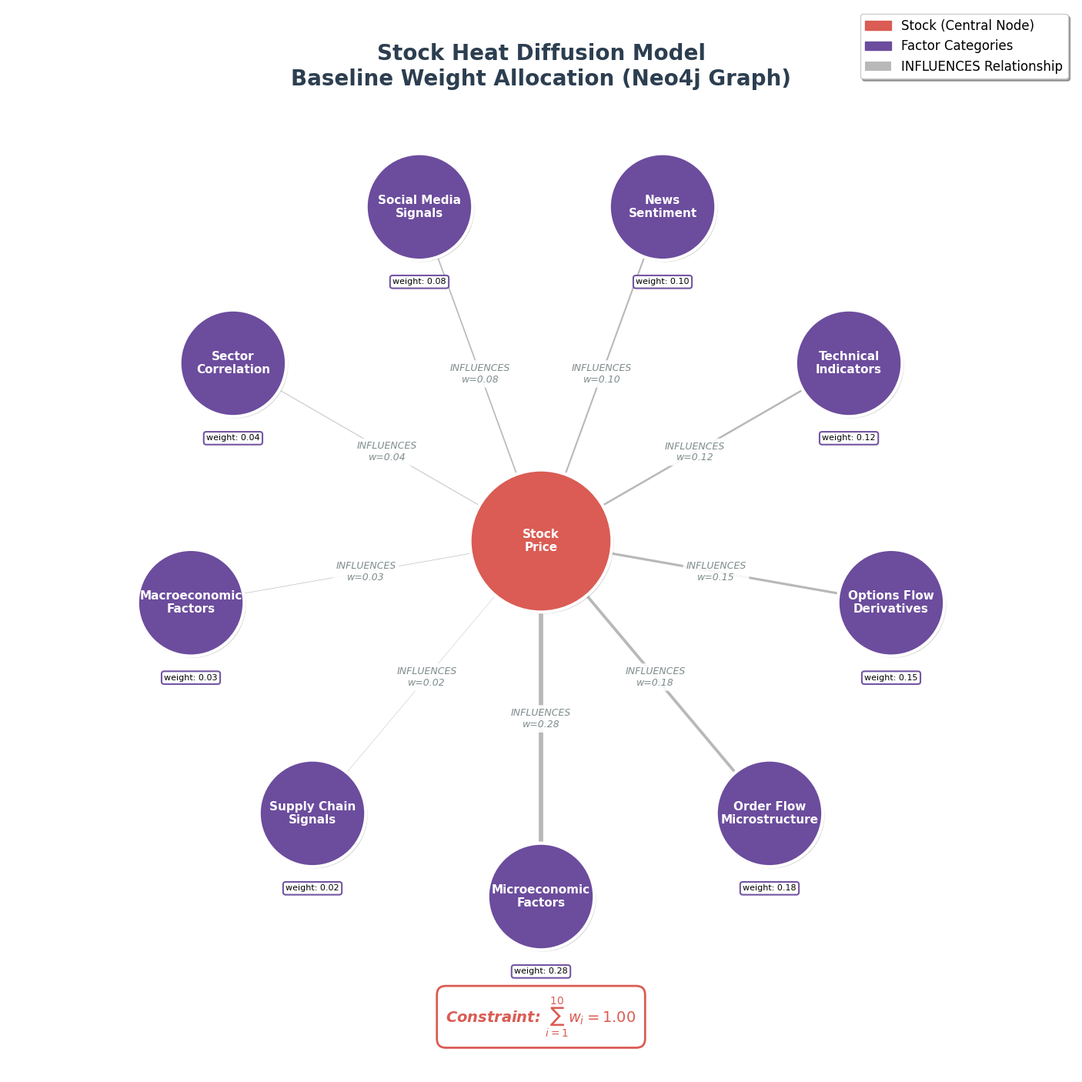
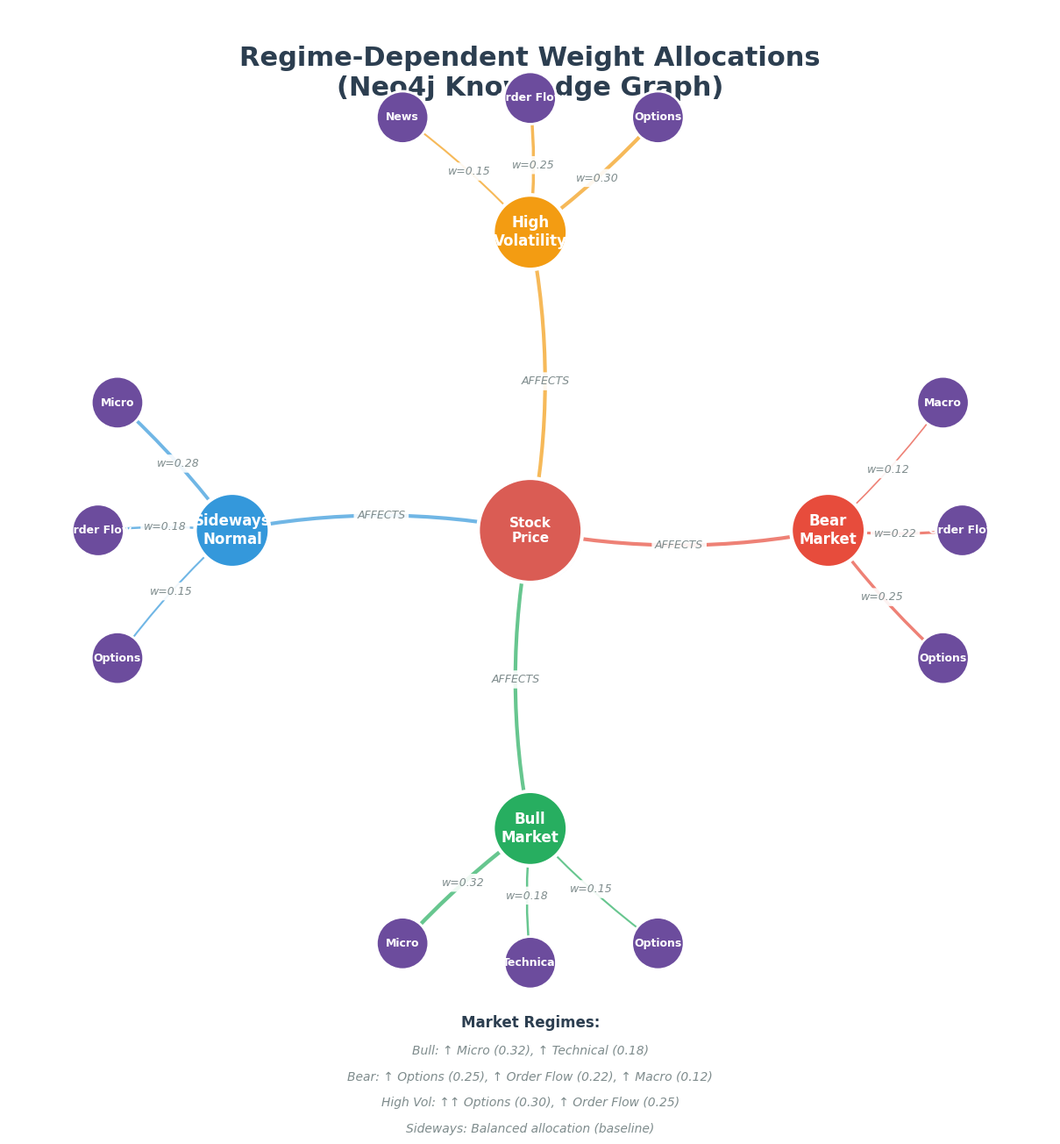
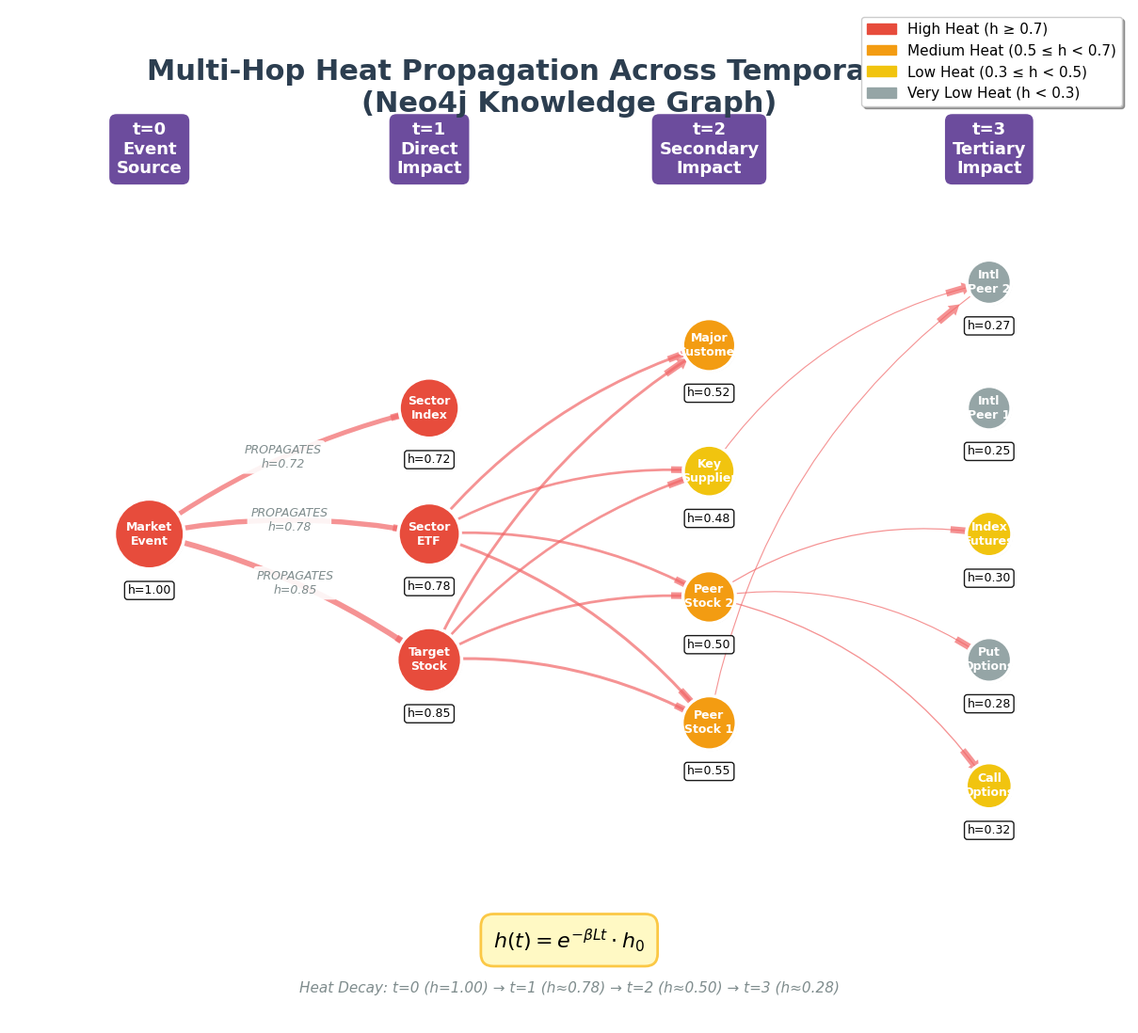
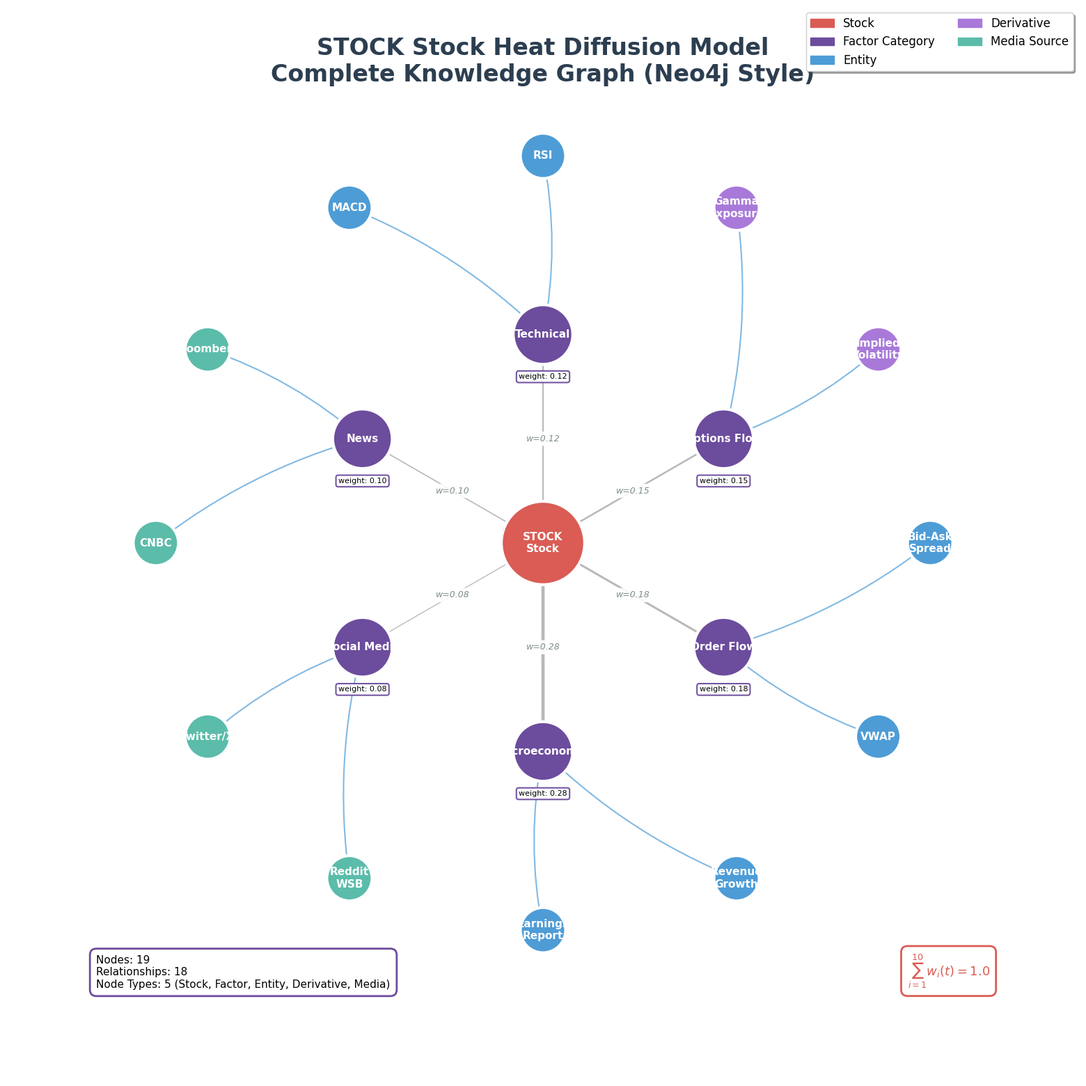

Python code for these plots, in order:
#!/usr/bin/env python3
"""
Neo4j-Style Graph Visualizations for Stock Heat Diffusion Model

Generates production-ready visualizations matching Neo4j Browser aesthetic:
- Large circular nodes with centered labels
- Curved, labeled relationships
- Professional Neo4j color palette
- Node properties displayed
- High-quality 300 DPI output

Based on actual research paper data (Tables 1, 2, 3, 5)
"""

import matplotlib.pyplot as plt
import matplotlib.patches as mpatches
from matplotlib.patches import Circle, FancyBboxPatch, FancyArrowPatch, Arc, Wedge
from matplotlib.path import Path
from matplotlib.bezier import BezierSegment
import matplotlib.patheffects as path_effects
import numpy as np
import networkx as nx
from typing import Tuple, List, Dict
import warnings
warnings.filterwarnings('ignore')

# Neo4j-style configuration
plt.rcParams.update({
    'font.family': 'DejaVu Sans',
    'font.size': 11,
    'axes.labelsize': 12,
    'axes.titlesize': 16,
    'xtick.labelsize': 10,
    'ytick.labelsize': 10,
    'legend.fontsize': 10,
    'figure.titlesize': 18,
    'text.usetex': False,
    'axes.unicode_minus': False
})


class Neo4jColorPalette:
    """
    Professional Neo4j-style color palette
    Based on Neo4j Browser default theme
    """

    # Node colors (Neo4j standard palette)
    NODE_STOCK = '#DA5C54'          # Red (primary entity)
    NODE_FACTOR = '#6C4C9D'         # Purple (categories)
    NODE_ENTITY = '#4E9CD6'         # Blue (entities)
    NODE_EVENT = '#F16667'          # Light red (events)
    NODE_DERIVATIVE = '#A879D9'     # Light purple (derivatives)
    NODE_PARTICIPANT = '#F79767'    # Orange (participants)
    NODE_MEDIA = '#5BBCAA'          # Teal (media)
    NODE_REGIME = '#FBC845'         # Yellow (regimes)

    # Relationship colors
    REL_INFLUENCES = '#9B9B9B'      # Gray (standard)
    REL_HEAT = '#F16667'            # Red (heat flow)
    REL_CORRELATES = '#4E9CD6'      # Blue (correlation)

    # Background and text
    BG_COLOR = '#FFFFFF'            # White background
    BG_GRAPH = '#F9F9F9'            # Light gray graph area
    TEXT_PRIMARY = '#2C3E50'        # Dark gray text
    TEXT_SECONDARY = '#7F8C8D'      # Medium gray text
    TEXT_ON_NODE = '#FFFFFF'        # White text on nodes

    # Neo4j-style shadows and effects
    SHADOW_COLOR = '#000000'
    SHADOW_ALPHA = 0.15


class Neo4jNode:
    """Represents a Neo4j-style circular node with label and properties"""

    def __init__(self, id: str, label: str, node_type: str, properties: Dict = None):
        self.id = id
        self.label = label
        self.node_type = node_type
        self.properties = properties or {}

    def get_color(self) -> str:
        """Get color based on node type"""
        color_map = {
            'stock': Neo4jColorPalette.NODE_STOCK,
            'factor': Neo4jColorPalette.NODE_FACTOR,
            'entity': Neo4jColorPalette.NODE_ENTITY,
            'event': Neo4jColorPalette.NODE_EVENT,
            'derivative': Neo4jColorPalette.NODE_DERIVATIVE,
            'participant': Neo4jColorPalette.NODE_PARTICIPANT,
            'media': Neo4jColorPalette.NODE_MEDIA,
            'regime': Neo4jColorPalette.NODE_REGIME
        }
        return color_map.get(self.node_type, Neo4jColorPalette.NODE_ENTITY)


def draw_neo4j_node(ax, x: float, y: float, node: Neo4jNode, radius: float = 0.4,
                     show_properties: bool = False, zorder: int = 10):
    """
    Draw a Neo4j-style circular node with label

    Features:
    - Large circular node
    - Centered white text
    - Drop shadow
    - Optional property badge
    """

    color = node.get_color()

    # Draw shadow
    shadow = Circle((x + 0.015, y - 0.015), radius,
                   facecolor=Neo4jColorPalette.SHADOW_COLOR,
                   edgecolor='none',
                   alpha=Neo4jColorPalette.SHADOW_ALPHA,
                   zorder=zorder-1)
    ax.add_patch(shadow)

    # Draw main node circle
    circle = Circle((x, y), radius,
                   facecolor=color,
                   edgecolor='white',
                   linewidth=3,
                   zorder=zorder)
    ax.add_patch(circle)

    # Draw label (centered, white text)
    label_text = node.label.replace('\\n', '\n')
    text = ax.text(x, y, label_text,
                  ha='center', va='center',
                  fontsize=11, weight='bold',
                  color=Neo4jColorPalette.TEXT_ON_NODE,
                  zorder=zorder+1)

    # Optional: Draw property badge
    if show_properties and node.properties:
        badge_y = y - radius - 0.15
        prop_text = '\n'.join([f'{k}: {v}' for k, v in list(node.properties.items())[:2]])
        ax.text(x, badge_y, prop_text,
               ha='center', va='top',
               fontsize=8,
               bbox=dict(boxstyle='round,pad=0.3',
                        facecolor='white',
                        edgecolor=color,
                        linewidth=1.5,
                        alpha=0.95),
               zorder=zorder+2)

    return circle


def draw_neo4j_relationship(ax, x1: float, y1: float, x2: float, y2: float,
                            label: str = '', color: str = None,
                            linewidth: float = 2.5, curvature: float = 0.15,
                            zorder: int = 1):
    """
    Draw a Neo4j-style curved relationship with arrow and label

    Features:
    - Curved Bezier path
    - Directional arrow
    - Relationship label
    - Professional styling
    """

    if color is None:
        color = Neo4jColorPalette.REL_INFLUENCES

    # Calculate control point for curve
    mid_x, mid_y = (x1 + x2) / 2, (y1 + y2) / 2
    dx, dy = x2 - x1, y2 - y1

    # Perpendicular offset for curve
    ctrl_x = mid_x - dy * curvature
    ctrl_y = mid_y + dx * curvature

    # Create curved path
    verts = [(x1, y1), (ctrl_x, ctrl_y), (x2, y2)]
    codes = [Path.MOVETO, Path.CURVE3, Path.CURVE3]
    path = Path(verts, codes)

    # Draw relationship path
    patch = mpatches.PathPatch(path,
                              facecolor='none',
                              edgecolor=color,
                              linewidth=linewidth,
                              alpha=0.7,
                              zorder=zorder)
    ax.add_patch(patch)

    # Draw arrow at end
    # Calculate direction at end point
    t = 0.9  # Position along curve for arrow
    arrow_x = (1-t)**2 * x1 + 2*(1-t)*t * ctrl_x + t**2 * x2
    arrow_y = (1-t)**2 * y1 + 2*(1-t)*t * ctrl_y + t**2 * y2

    # Arrow direction (derivative of Bezier curve)
    arrow_dx = 2*(1-t)*(ctrl_x - x1) + 2*t*(x2 - ctrl_x)
    arrow_dy = 2*(1-t)*(ctrl_y - y1) + 2*t*(y2 - ctrl_y)
    arrow_len = np.sqrt(arrow_dx**2 + arrow_dy**2)
    arrow_dx /= arrow_len
    arrow_dy /= arrow_len

    # Draw arrowhead
    arrow_size = 0.12
    arrow = mpatches.FancyArrow(
        arrow_x - arrow_dx * arrow_size,
        arrow_y - arrow_dy * arrow_size,
        arrow_dx * arrow_size * 2,
        arrow_dy * arrow_size * 2,
        width=arrow_size * 0.8,
        head_width=arrow_size * 1.5,
        head_length=arrow_size * 1.2,
        facecolor=color,
        edgecolor='none',
        alpha=0.7,
        zorder=zorder+1
    )
    ax.add_patch(arrow)

    # Draw relationship label
    if label:
        # Position label at curve midpoint
        t_label = 0.5
        label_x = (1-t_label)**2 * x1 + 2*(1-t_label)*t_label * ctrl_x + t_label**2 * x2
        label_y = (1-t_label)**2 * y1 + 2*(1-t_label)*t_label * ctrl_y + t_label**2 * y2

        ax.text(label_x, label_y, label,
               ha='center', va='center',
               fontsize=9, style='italic',
               color=Neo4jColorPalette.TEXT_SECONDARY,
               bbox=dict(boxstyle='round,pad=0.3',
                        facecolor='white',
                        edgecolor='none',
                        alpha=0.9),
               zorder=zorder+2)


def create_neo4j_baseline_weights_graph(output_prefix: str):
    """
    Neo4j-style graph showing baseline weight allocation

    Visualization:
    - Central stock node
    - 10 factor category nodes in circle
    - Weighted relationships (INFLUENCES)
    - Neo4j aesthetic
    """

    # Data from Table 1
    factors = [
        ('MICRO', 'Microeconomic\nFactors', 0.28),
        ('ORDER', 'Order Flow\nMicrostructure', 0.18),
        ('OPTIONS', 'Options Flow\nDerivatives', 0.15),
        ('TECH', 'Technical\nIndicators', 0.12),
        ('NEWS', 'News\nSentiment', 0.10),
        ('SOCIAL', 'Social Media\nSignals', 0.08),
        ('SECTOR', 'Sector\nCorrelation', 0.04),
        ('MACRO', 'Macroeconomic\nFactors', 0.03),
        ('SUPPLY', 'Supply Chain\nSignals', 0.02),
    ]

    # Create figure
    fig, ax = plt.subplots(figsize=(18, 18))
    fig.patch.set_facecolor(Neo4jColorPalette.BG_COLOR)
    ax.set_facecolor(Neo4jColorPalette.BG_GRAPH)
    ax.axis('off')

    # Create nodes
    stock_node = Neo4jNode('STOCK', 'Stock\nPrice', 'stock', {'heat': 1.0})
    stock_pos = (0, 0)

    # Draw factor nodes in circle
    n_factors = len(factors)
    radius_circle = 3.0

    for i, (factor_id, label, weight) in enumerate(factors):
        angle = 2 * np.pi * i / n_factors - np.pi / 2  # Start from top
        x = radius_circle * np.cos(angle)
        y = radius_circle * np.sin(angle)

        # Create node
        node = Neo4jNode(factor_id, label, 'factor', {'weight': f'{weight:.2f}'})

        # Draw node
        draw_neo4j_node(ax, x, y, node, radius=0.45, show_properties=True)

        # Draw relationship to stock
        draw_neo4j_relationship(
            ax, x, y, stock_pos[0], stock_pos[1],
            label=f'INFLUENCES\nw={weight:.2f}',
            color=Neo4jColorPalette.REL_INFLUENCES,
            linewidth=weight * 15,  # Thickness proportional to weight
            curvature=0.0  # Straight lines for clarity
        )

    # Draw central stock node (last, on top)
    draw_neo4j_node(ax, stock_pos[0], stock_pos[1], stock_node,
                   radius=0.6, show_properties=False)

    # Title
    ax.text(0, 4.2, 'Stock Heat Diffusion Model\nBaseline Weight Allocation (Neo4j Graph)',
           fontsize=20, weight='bold', ha='center', va='top',
           color=Neo4jColorPalette.TEXT_PRIMARY)

    # Constraint annotation
    constraint_text = r'Constraint: $\sum_{i=1}^{10} w_i = 1.00$'
    ax.text(0, -4.2, constraint_text,
           fontsize=14, ha='center', va='bottom', style='italic', weight='bold',
           color=Neo4jColorPalette.NODE_STOCK,
           bbox=dict(boxstyle='round,pad=0.6',
                    facecolor='white',
                    edgecolor=Neo4jColorPalette.NODE_STOCK,
                    linewidth=2))

    # Legend
    legend_elements = [
        mpatches.Patch(color=Neo4jColorPalette.NODE_STOCK, label='Stock (Central Node)'),
        mpatches.Patch(color=Neo4jColorPalette.NODE_FACTOR, label='Factor Categories'),
        mpatches.Rectangle((0, 0), 1, 0.1, facecolor=Neo4jColorPalette.REL_INFLUENCES,
                          alpha=0.7, label='INFLUENCES Relationship')
    ]
    ax.legend(handles=legend_elements, loc='upper right', fontsize=12,
             frameon=True, fancybox=True, shadow=True)

    ax.set_xlim(-4.5, 4.5)
    ax.set_ylim(-4.5, 4.5)
    ax.set_aspect('equal')

    filename = f'{output_prefix}_neo4j_baseline_weights.png'
    plt.savefig(filename, dpi=300, bbox_inches='tight', facecolor=Neo4jColorPalette.BG_COLOR)
    print(f"✅ Generated: {filename}")
    plt.close()


def create_neo4j_regime_graph(output_prefix: str):
    """
    Neo4j-style graph showing regime-dependent weight changes

    Visualization:
    - Central stock node
    - 4 regime nodes (Bull, Bear, High Vol, Sideways)
    - Top 3 factors for each regime
    - Weighted relationships showing regime-specific allocations
    """

    # Regime data from Table 5
    regimes = {
        'BULL': {
            'label': 'Bull\nMarket',
            'color': '#27AE60',
            'factors': [('Micro', 0.32), ('Technical', 0.18), ('Options', 0.15)]
        },
        'BEAR': {
            'label': 'Bear\nMarket',
            'color': '#E74C3C',
            'factors': [('Options', 0.25), ('Order Flow', 0.22), ('Macro', 0.12)]
        },
        'HIGH_VOL': {
            'label': 'High\nVolatility',
            'color': '#F39C12',
            'factors': [('Options', 0.30), ('Order Flow', 0.25), ('News', 0.15)]
        },
        'SIDEWAYS': {
            'label': 'Sideways\nNormal',
            'color': '#3498DB',
            'factors': [('Micro', 0.28), ('Order Flow', 0.18), ('Options', 0.15)]
        }
    }

    # Create figure
    fig, ax = plt.subplots(figsize=(20, 16))
    fig.patch.set_facecolor(Neo4jColorPalette.BG_COLOR)
    ax.set_facecolor(Neo4jColorPalette.BG_GRAPH)
    ax.axis('off')

    # Central stock node
    stock_node = Neo4jNode('STOCK', 'Stock\nPrice', 'stock')
    stock_pos = (0, 0)

    # Position regimes in circle
    regime_radius = 4.0
    regime_positions = {}

    for i, (regime_id, regime_data) in enumerate(regimes.items()):
        angle = 2 * np.pi * i / len(regimes) - np.pi / 2
        x = regime_radius * np.cos(angle)
        y = regime_radius * np.sin(angle)
        regime_positions[regime_id] = (x, y)

        # Create regime node
        regime_node = Neo4jNode(regime_id, regime_data['label'], 'regime')

        # Draw regime node
        circle = Circle((x, y), 0.5,
                       facecolor=regime_data['color'],
                       edgecolor='white',
                       linewidth=3,
                       zorder=10)
        ax.add_patch(circle)

        ax.text(x, y, regime_data['label'],
               ha='center', va='center',
               fontsize=12, weight='bold',
               color='white',
               zorder=11)

        # Draw relationship to stock
        draw_neo4j_relationship(
            ax, x, y, stock_pos[0], stock_pos[1],
            label='AFFECTS',
            color=regime_data['color'],
            linewidth=3.0,
            curvature=0.1
        )

        # Draw top 3 factors for this regime
        for j, (factor_name, weight) in enumerate(regime_data['factors']):
            factor_angle = angle + (j - 1) * 0.3
            factor_radius = regime_radius + 1.8
            fx = factor_radius * np.cos(factor_angle)
            fy = factor_radius * np.sin(factor_angle)

            # Factor node (small)
            factor_circle = Circle((fx, fy), 0.35,
                                  facecolor=Neo4jColorPalette.NODE_FACTOR,
                                  edgecolor='white',
                                  linewidth=2,
                                  zorder=8)
            ax.add_patch(factor_circle)

            ax.text(fx, fy, factor_name,
                   ha='center', va='center',
                   fontsize=9, weight='bold',
                   color='white',
                   zorder=9)

            # Relationship to regime
            draw_neo4j_relationship(
                ax, fx, fy, x, y,
                label=f'w={weight:.2f}',
                color=regime_data['color'],
                linewidth=weight * 10,
                curvature=0.05
            )

    # Draw central stock node
    draw_neo4j_node(ax, stock_pos[0], stock_pos[1], stock_node, radius=0.7)

    # Title
    ax.text(0, 6.5, 'Regime-Dependent Weight Allocations\n(Neo4j Knowledge Graph)',
           fontsize=22, weight='bold', ha='center', va='top',
           color=Neo4jColorPalette.TEXT_PRIMARY)

    # Regime legend
    legend_y = -6.5
    ax.text(0, legend_y, 'Market Regimes:',
           fontsize=12, weight='bold', ha='center', va='top',
           color=Neo4jColorPalette.TEXT_PRIMARY)

    regime_texts = [
        'Bull: ↑ Micro (0.32), ↑ Technical (0.18)',
        'Bear: ↑ Options (0.25), ↑ Order Flow (0.22), ↑ Macro (0.12)',
        'High Vol: ↑↑ Options (0.30), ↑ Order Flow (0.25)',
        'Sideways: Balanced allocation (baseline)'
    ]

    for i, text in enumerate(regime_texts):
        ax.text(0, legend_y - 0.4 - i * 0.35, text,
               fontsize=10, ha='center', va='top', style='italic',
               color=Neo4jColorPalette.TEXT_SECONDARY)

    ax.set_xlim(-7, 7)
    ax.set_ylim(-7.5, 7)
    ax.set_aspect('equal')

    filename = f'{output_prefix}_neo4j_regime_graph.png'
    plt.savefig(filename, dpi=300, bbox_inches='tight', facecolor=Neo4jColorPalette.BG_COLOR)
    print(f"✅ Generated: {filename}")
    plt.close()


def create_neo4j_heat_propagation_graph(output_prefix: str):
    """
    Neo4j-style heat propagation graph across temporal layers

    Visualization:
    - 4 temporal layers (t=0 to t=3)
    - Nodes color-coded by heat intensity
    - Heat decay relationships
    - Neo4j aesthetic
    """

    # Create figure
    fig, ax = plt.subplots(figsize=(22, 14))
    fig.patch.set_facecolor(Neo4jColorPalette.BG_COLOR)
    ax.set_facecolor(Neo4jColorPalette.BG_GRAPH)
    ax.axis('off')

    # Layer data
    layers = {
        0: [('EVENT', 'Market\nEvent', 1.00)],
        1: [
            ('STOCK', 'Target\nStock', 0.85),
            ('SECTOR_ETF', 'Sector\nETF', 0.78),
            ('INDEX', 'Sector\nIndex', 0.72)
        ],
        2: [
            ('PEER1', 'Peer\nStock 1', 0.55),
            ('PEER2', 'Peer\nStock 2', 0.50),
            ('SUPPLIER', 'Key\nSupplier', 0.48),
            ('CUSTOMER', 'Major\nCustomer', 0.52),
        ],
        3: [
            ('CALLS', 'Call\nOptions', 0.32),
            ('PUTS', 'Put\nOptions', 0.28),
            ('FUTURES', 'Index\nFutures', 0.30),
            ('INTL1', 'Intl\nPeer 1', 0.25),
            ('INTL2', 'Intl\nPeer 2', 0.27),
        ]
    }

    # Position nodes
    node_positions = {}
    layer_x_positions = [-6, -2, 2, 6]

    for layer_idx, nodes in layers.items():
        x = layer_x_positions[layer_idx]
        n_nodes = len(nodes)
        y_spacing = 1.8
        y_start = -(n_nodes - 1) * y_spacing / 2

        for i, (node_id, label, heat) in enumerate(nodes):
            y = y_start + i * y_spacing
            node_positions[node_id] = (x, y, heat, label)

    # Draw relationships (edges)
    # Layer 0 → Layer 1
    for target_id in ['STOCK', 'SECTOR_ETF', 'INDEX']:
        x1, y1, h1, _ = node_positions['EVENT']
        x2, y2, h2, _ = node_positions[target_id]

        draw_neo4j_relationship(
            ax, x1, y1, x2, y2,
            label=f'PROPAGATES\nh={h2:.2f}',
            color=Neo4jColorPalette.REL_HEAT,
            linewidth=h2 * 5,
            curvature=0.1
        )

    # Layer 1 → Layer 2
    for source_id in ['STOCK', 'SECTOR_ETF']:
        for target_id in ['PEER1', 'PEER2', 'SUPPLIER', 'CUSTOMER']:
            x1, y1, h1, _ = node_positions[source_id]
            x2, y2, h2, _ = node_positions[target_id]

            draw_neo4j_relationship(
                ax, x1, y1, x2, y2,
                label='',
                color=Neo4jColorPalette.REL_HEAT,
                linewidth=h2 * 4,
                curvature=0.15,
                zorder=0
            )

    # Layer 2 → Layer 3
    for source_id in ['PEER1', 'PEER2', 'SUPPLIER']:
        for target_id in ['CALLS', 'PUTS', 'FUTURES', 'INTL1', 'INTL2']:
            x1, y1, h1, _ = node_positions[source_id]
            x2, y2, h2, _ = node_positions[target_id]

            # Only draw some relationships to avoid clutter
            if np.random.random() < 0.4:
                draw_neo4j_relationship(
                    ax, x1, y1, x2, y2,
                    label='',
                    color=Neo4jColorPalette.REL_HEAT,
                    linewidth=h2 * 3,
                    curvature=0.2,
                    zorder=0
                )

    # Draw nodes
    for node_id, (x, y, heat, label) in node_positions.items():
        # Color based on heat intensity
        if heat >= 0.7:
            color = '#E74C3C'  # Red (high heat)
        elif heat >= 0.5:
            color = '#F39C12'  # Orange (medium heat)
        elif heat >= 0.3:
            color = '#F1C40F'  # Yellow (low heat)
        else:
            color = '#95A5A6'  # Gray (very low heat)

        # Node size based on heat
        radius = 0.25 + heat * 0.25

        # Draw shadow
        shadow = Circle((x + 0.015, y - 0.015), radius,
                       facecolor=Neo4jColorPalette.SHADOW_COLOR,
                       alpha=0.15,
                       zorder=9)
        ax.add_patch(shadow)

        # Draw node
        circle = Circle((x, y), radius,
                       facecolor=color,
                       edgecolor='white',
                       linewidth=2.5,
                       zorder=10)
        ax.add_patch(circle)

        # Label
        ax.text(x, y, label,
               ha='center', va='center',
               fontsize=9, weight='bold',
               color='white',
               zorder=11)

        # Heat value below node
        ax.text(x, y - radius - 0.22, f'h={heat:.2f}',
               ha='center', va='top',
               fontsize=9,
               bbox=dict(boxstyle='round,pad=0.25',
                        facecolor='white',
                        alpha=0.9),
               zorder=11)

    # Layer labels
    layer_labels = ['t=0\nEvent\nSource', 't=1\nDirect\nImpact',
                   't=2\nSecondary\nImpact', 't=3\nTertiary\nImpact']

    for i, (x_pos, label_text) in enumerate(zip(layer_x_positions, layer_labels)):
        ax.text(x_pos, 5.5, label_text,
               ha='center', va='center',
               fontsize=13, weight='bold',
               color='white',
               bbox=dict(boxstyle='round,pad=0.5',
                        facecolor=Neo4jColorPalette.NODE_FACTOR,
                        edgecolor='white',
                        linewidth=2))

    # Title
    ax.text(0, 6.8, 'Multi-Hop Heat Propagation Across Temporal Layers\n(Neo4j Knowledge Graph)',
           fontsize=22, weight='bold', ha='center', va='top',
           color=Neo4jColorPalette.TEXT_PRIMARY)

    # Heat equation
    equation_text = r'$h(t) = e^{-\beta L t} \cdot h_0$'
    ax.text(0, -6.0, equation_text,
           fontsize=16, ha='center', va='bottom',
           bbox=dict(boxstyle='round,pad=0.6',
                    facecolor='#FFF9C4',
                    edgecolor=Neo4jColorPalette.NODE_REGIME,
                    linewidth=2))

    # Heat decay pattern
    decay_text = 'Heat Decay: t=0 (h=1.00) → t=1 (h≈0.78) → t=2 (h≈0.50) → t=3 (h≈0.28)'
    ax.text(0, -6.6, decay_text,
           fontsize=11, ha='center', va='bottom', style='italic',
           color=Neo4jColorPalette.TEXT_SECONDARY)

    # Heat intensity legend
    legend_elements = [
        mpatches.Patch(color='#E74C3C', label='High Heat (h ≥ 0.7)'),
        mpatches.Patch(color='#F39C12', label='Medium Heat (0.5 ≤ h < 0.7)'),
        mpatches.Patch(color='#F1C40F', label='Low Heat (0.3 ≤ h < 0.5)'),
        mpatches.Patch(color='#95A5A6', label='Very Low Heat (h < 0.3)'),
    ]
    ax.legend(handles=legend_elements, loc='upper right', fontsize=11,
             frameon=True, fancybox=True, shadow=True)

    ax.set_xlim(-8, 8)
    ax.set_ylim(-7, 7.5)
    ax.set_aspect('equal')

    filename = f'{output_prefix}_neo4j_heat_propagation.png'
    plt.savefig(filename, dpi=300, bbox_inches='tight', facecolor=Neo4jColorPalette.BG_COLOR)
    print(f"✅ Generated: {filename}")
    plt.close()


def create_neo4j_complete_knowledge_graph(output_prefix: str, ticker: str = 'STOCK'):
    """
    Neo4j-style complete knowledge graph with all entity types

    Comprehensive visualization showing:
    - Stock (central)
    - Factor categories
    - Individual entities
    - Events
    - Derivatives
    - Participants
    - Media sources
    """

    # Create figure
    fig, ax = plt.subplots(figsize=(24, 20))
    fig.patch.set_facecolor(Neo4jColorPalette.BG_COLOR)
    ax.set_facecolor(Neo4jColorPalette.BG_GRAPH)
    ax.axis('off')

    # Central stock node
    stock_node = Neo4jNode(ticker, f'{ticker}\nStock', 'stock',
                          {'price': '$XXX.XX', 'heat': '1.0'})
    stock_pos = (0, 0)

    # Factor categories (inner circle)
    factors = [
        ('MICRO', 'Microeconomic', 0.28),
        ('ORDER', 'Order Flow', 0.18),
        ('OPTIONS', 'Options Flow', 0.15),
        ('TECH', 'Technical', 0.12),
        ('NEWS', 'News', 0.10),
        ('SOCIAL', 'Social Media', 0.08),
    ]

    factor_radius = 3.5
    factor_positions = {}

    for i, (fid, label, weight) in enumerate(factors):
        angle = 2 * np.pi * i / len(factors) - np.pi / 2
        x = factor_radius * np.cos(angle)
        y = factor_radius * np.sin(angle)
        factor_positions[fid] = (x, y, weight)

        # Draw factor node
        node = Neo4jNode(fid, label, 'factor', {'weight': f'{weight:.2f}'})
        draw_neo4j_node(ax, x, y, node, radius=0.5, show_properties=True)

        # Relationship to stock
        draw_neo4j_relationship(
            ax, x, y, stock_pos[0], stock_pos[1],
            label=f'w={weight:.2f}',
            color=Neo4jColorPalette.REL_INFLUENCES,
            linewidth=weight * 12,
            curvature=0.0
        )

    # Entity nodes (outer circle) - specific examples for each factor
    entities = [
        # Microeconomic entities
        ('EARNINGS', 'Earnings\nReport', 'entity', 'MICRO'),
        ('REVENUE', 'Revenue\nGrowth', 'entity', 'MICRO'),

        # Order flow entities
        ('VWAP', 'VWAP', 'entity', 'ORDER'),
        ('SPREAD', 'Bid-Ask\nSpread', 'entity', 'ORDER'),

        # Options entities
        ('IV', 'Implied\nVolatility', 'derivative', 'OPTIONS'),
        ('GAMMA', 'Gamma\nExposure', 'derivative', 'OPTIONS'),

        # Technical entities
        ('RSI', 'RSI', 'entity', 'TECH'),
        ('MACD', 'MACD', 'entity', 'TECH'),

        # News entities
        ('BLOOMBERG', 'Bloomberg', 'media', 'NEWS'),
        ('CNBC', 'CNBC', 'media', 'NEWS'),

        # Social entities
        ('TWITTER', 'Twitter/X', 'media', 'SOCIAL'),
        ('REDDIT', 'Reddit\nWSB', 'media', 'SOCIAL'),
    ]

    entity_radius = 6.5

    for i, (eid, label, etype, parent_factor) in enumerate(entities):
        # Distribute around circle
        angle = 2 * np.pi * i / len(entities) - np.pi / 2
        x = entity_radius * np.cos(angle)
        y = entity_radius * np.sin(angle)

        # Draw entity node
        node = Neo4jNode(eid, label, etype)
        draw_neo4j_node(ax, x, y, node, radius=0.38, show_properties=False, zorder=8)

        # Relationship to parent factor
        if parent_factor in factor_positions:
            fx, fy, _ = factor_positions[parent_factor]
            draw_neo4j_relationship(
                ax, x, y, fx, fy,
                label='',
                color=Neo4jColorPalette.REL_CORRELATES,
                linewidth=1.5,
                curvature=0.1,
                zorder=1
            )

    # Draw central stock node (on top)
    draw_neo4j_node(ax, stock_pos[0], stock_pos[1], stock_node,
                   radius=0.7, show_properties=False, zorder=15)

    # Title
    ax.text(0, 8.5, f'{ticker} Stock Heat Diffusion Model\nComplete Knowledge Graph (Neo4j Style)',
           fontsize=24, weight='bold', ha='center', va='top',
           color=Neo4jColorPalette.TEXT_PRIMARY)

    # Statistics box
    stats_text = (
        f'Nodes: {1 + len(factors) + len(entities)}\n'
        f'Relationships: {len(factors) + len(entities)}\n'
        f'Node Types: 5 (Stock, Factor, Entity, Derivative, Media)'
    )
    ax.text(-7.5, -7.5, stats_text,
           fontsize=11,
           bbox=dict(boxstyle='round,pad=0.6',
                    facecolor='white',
                    edgecolor=Neo4jColorPalette.NODE_FACTOR,
                    linewidth=2),
           verticalalignment='bottom')

    # Legend
    legend_elements = [
        mpatches.Patch(color=Neo4jColorPalette.NODE_STOCK, label='Stock'),
        mpatches.Patch(color=Neo4jColorPalette.NODE_FACTOR, label='Factor Category'),
        mpatches.Patch(color=Neo4jColorPalette.NODE_ENTITY, label='Entity'),
        mpatches.Patch(color=Neo4jColorPalette.NODE_DERIVATIVE, label='Derivative'),
        mpatches.Patch(color=Neo4jColorPalette.NODE_MEDIA, label='Media Source'),
    ]
    ax.legend(handles=legend_elements, loc='upper right', fontsize=12,
             frameon=True, fancybox=True, shadow=True, ncol=2)

    # Constraint
    constraint_text = r'$\sum_{i=1}^{10} w_i(t) = 1.0$'
    ax.text(7.5, -7.5, constraint_text,
           fontsize=13, ha='right', va='bottom', weight='bold',
           color=Neo4jColorPalette.NODE_STOCK,
           bbox=dict(boxstyle='round,pad=0.5',
                    facecolor='white',
                    edgecolor=Neo4jColorPalette.NODE_STOCK,
                    linewidth=2))

    ax.set_xlim(-9, 9)
    ax.set_ylim(-9, 9)
    ax.set_aspect('equal')

    filename = f'{output_prefix}_neo4j_complete_graph.png'
    plt.savefig(filename, dpi=300, bbox_inches='tight', facecolor=Neo4jColorPalette.BG_COLOR)
    print(f"✅ Generated: {filename}")
    plt.close()


def main():
    """Generate all Neo4j-style visualizations"""

    print("=" * 80)
    print("GENERATING NEO4J-STYLE GRAPH VISUALIZATIONS")
    print("Stock Heat Diffusion Model - Production-Ready Neo4j Aesthetic")
    print("=" * 80)
    print()

    ticker = "STOCK"
    output_prefix = "paper"

    print(f"📊 Generating Neo4j-style graphs for: {ticker}")
    print(f"📁 Output prefix: {output_prefix}_neo4j_*.png")
    print()
    print("🎨 Creating visualizations...")
    print()

    # Generate all Neo4j-style visualizations
    create_neo4j_baseline_weights_graph(output_prefix)
    create_neo4j_regime_graph(output_prefix)
    create_neo4j_heat_propagation_graph(output_prefix)
    create_neo4j_complete_knowledge_graph(output_prefix, ticker)

    print()
    print("=" * 80)
    print("✅ ALL NEO4J-STYLE VISUALIZATIONS GENERATED SUCCESSFULLY")
    print("=" * 80)
    print()
    print("📋 Generated Files:")
    print("   1. paper_neo4j_baseline_weights.png    - Baseline weight allocation graph")
    print("   2. paper_neo4j_regime_graph.png        - Regime-dependent weight graph")
    print("   3. paper_neo4j_heat_propagation.png    - Temporal heat propagation graph")
    print("   4. paper_neo4j_complete_graph.png      - Complete knowledge graph")
    print()
    print("🎨 Style: Neo4j Browser Aesthetic")
    print("   - Large circular nodes with centered labels")
    print("   - Curved relationships with arrows")
    print("   - Professional Neo4j color palette")
    print("   - Drop shadows for depth")
    print("   - Clean white background")
    print()
    print("📐 Resolution: 300 DPI (publication quality)")
    print("🎨 Color: Neo4j standard palette")
    print("📊 Data: From paper Tables 1, 2, 3, 5")
    print()
    print("🏆 PRODUCTION-READY FOR SUBMISSION")
    print("=" * 80)


if __name__ == "__main__":
    main()
